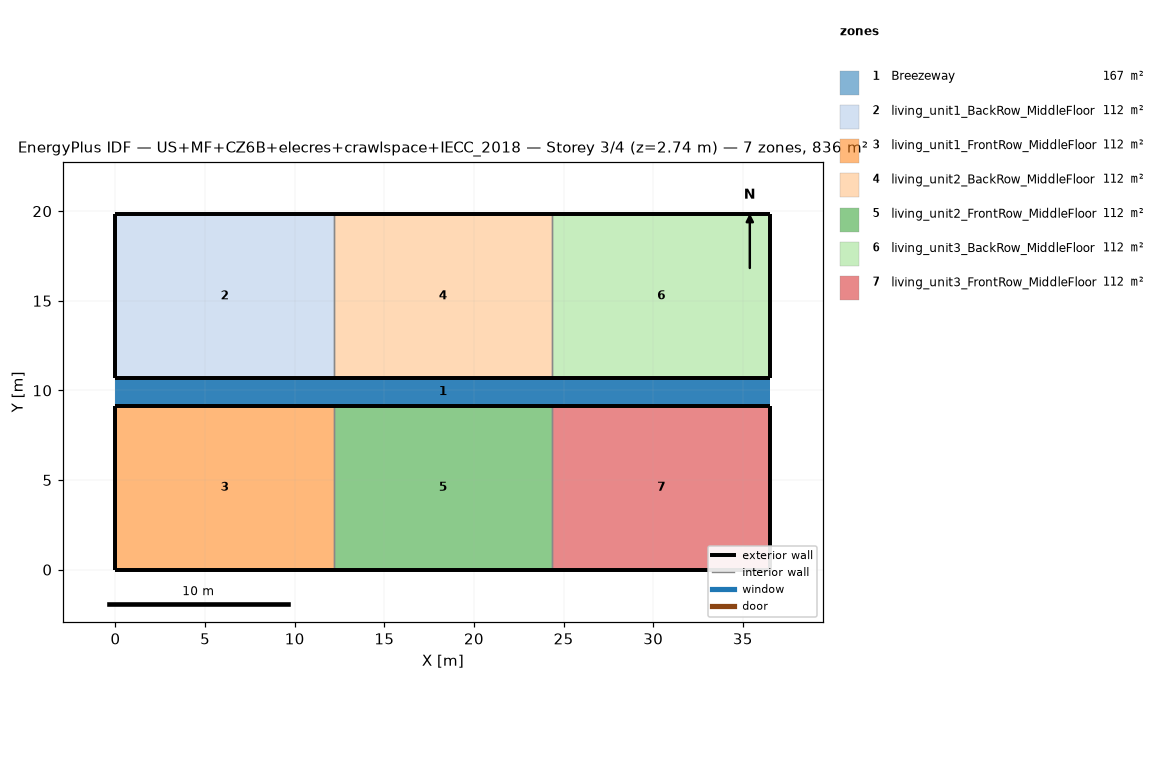
=== STOREY PLAN SPEC (per zone: floor XY polygon, exterior-wall plan segments, windows/doors) ===
zone 1: Breezeway  (167.0 m²)
  floor: (36.54, 9.16) (0.00, 9.16) (0.00, 10.68) (36.54, 10.68)
  floor: (36.54, 9.16) (0.00, 9.16) (0.00, 10.68) (36.54, 10.68)
  floor: (36.54, 9.16) (0.00, 9.16) (0.00, 10.68) (36.54, 10.68)
zone 2: living_unit1_BackRow_MiddleFloor  (111.5 m²)
  floor: (12.18, 10.68) (0.00, 10.68) (0.00, 19.84) (12.18, 19.84)
  exterior wall: (0.00, 10.68) – (12.18, 10.68)  [12.2 m]
  exterior wall: (12.18, 19.84) – (0.00, 19.84)  [12.2 m]
  exterior wall: (0.00, 19.84) – (0.00, 10.68)  [9.2 m]
  interior walls: 1
zone 3: living_unit1_FrontRow_MiddleFloor  (111.5 m²)
  floor: (12.18, 0.00) (0.00, 0.00) (0.00, 9.16) (12.18, 9.16)
  exterior wall: (0.00, 0.00) – (12.18, 0.00)  [12.2 m]
  exterior wall: (12.18, 9.16) – (0.00, 9.16)  [12.2 m]
  exterior wall: (0.00, 9.16) – (0.00, 0.00)  [9.2 m]
  interior walls: 1
zone 4: living_unit2_BackRow_MiddleFloor  (111.5 m²)
  floor: (24.36, 10.68) (12.18, 10.68) (12.18, 19.84) (24.36, 19.84)
  exterior wall: (12.18, 10.68) – (24.36, 10.68)  [12.2 m]
  exterior wall: (24.36, 19.84) – (12.18, 19.84)  [12.2 m]
  interior walls: 2
zone 5: living_unit2_FrontRow_MiddleFloor  (111.5 m²)
  floor: (24.36, 0.00) (12.18, 0.00) (12.18, 9.16) (24.36, 9.16)
  exterior wall: (12.18, 0.00) – (24.36, 0.00)  [12.2 m]
  exterior wall: (24.36, 9.16) – (12.18, 9.16)  [12.2 m]
  interior walls: 2
zone 6: living_unit3_BackRow_MiddleFloor  (111.5 m²)
  floor: (36.54, 10.68) (24.36, 10.68) (24.36, 19.84) (36.54, 19.84)
  exterior wall: (24.36, 10.68) – (36.54, 10.68)  [12.2 m]
  exterior wall: (36.54, 10.68) – (36.54, 19.84)  [9.2 m]
  exterior wall: (36.54, 19.84) – (24.36, 19.84)  [12.2 m]
  interior walls: 1
zone 7: living_unit3_FrontRow_MiddleFloor  (111.5 m²)
  floor: (36.54, 0.00) (24.36, 0.00) (24.36, 9.16) (36.54, 9.16)
  exterior wall: (24.36, 0.00) – (36.54, 0.00)  [12.2 m]
  exterior wall: (36.54, 0.00) – (36.54, 9.16)  [9.2 m]
  exterior wall: (36.54, 9.16) – (24.36, 9.16)  [12.2 m]
  interior walls: 1

=== DERIVED (storey summary) ===
Building: US+MF+CZ6B+elecres+crawlspace+IECC_2018
Storey: 3 of 4  (floor level z = 2.74 m)
Storey gross floor area: 836.2 m²
Zones on this storey: 7
  - Breezeway: floor 167.0 m²
  - living_unit1_BackRow_MiddleFloor: floor 111.5 m²; exterior wall 33.5 m (86.9 m²); WWR 0.0%
  - living_unit1_FrontRow_MiddleFloor: floor 111.5 m²; exterior wall 33.5 m (86.9 m²); WWR 0.0%
  - living_unit2_BackRow_MiddleFloor: floor 111.5 m²; exterior wall 24.4 m (63.1 m²); WWR 0.0%
  - living_unit2_FrontRow_MiddleFloor: floor 111.5 m²; exterior wall 24.4 m (63.1 m²); WWR 0.0%
  - living_unit3_BackRow_MiddleFloor: floor 111.5 m²; exterior wall 33.5 m (86.9 m²); WWR 0.0%
  - living_unit3_FrontRow_MiddleFloor: floor 111.5 m²; exterior wall 33.5 m (86.9 m²); WWR 0.0%
Zone adjacency (shared interzone walls):
  - living_unit1_BackRow_MiddleFloor ↔ living_unit2_BackRow_MiddleFloor
  - living_unit1_FrontRow_MiddleFloor ↔ living_unit2_FrontRow_MiddleFloor
  - living_unit2_BackRow_MiddleFloor ↔ living_unit3_BackRow_MiddleFloor
  - living_unit2_FrontRow_MiddleFloor ↔ living_unit3_FrontRow_MiddleFloor